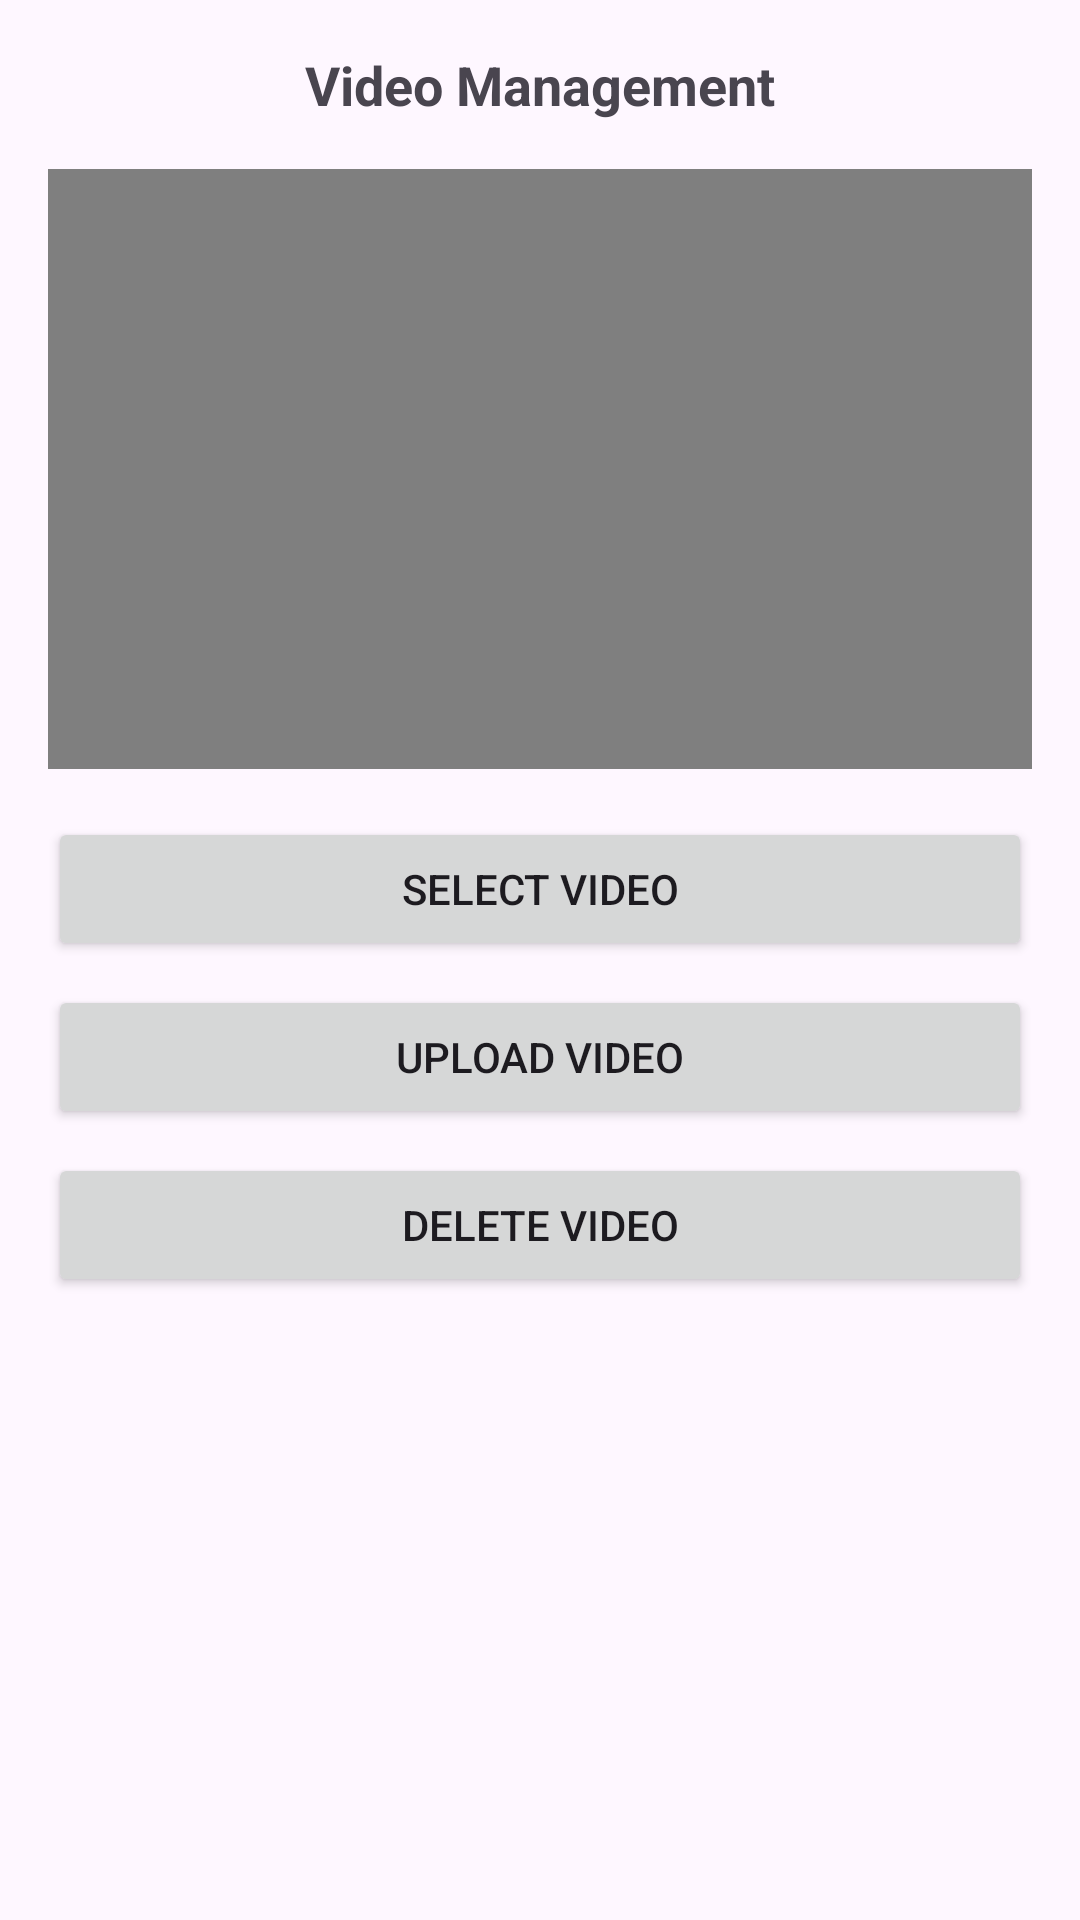

Android layout source for this screen:
<!-- AndroidManifest.xml: application theme Theme.FirebaseAuthentcation -->
<!-- res/layout/activity_video.xml -->
<?xml version="1.0" encoding="utf-8"?>
<androidx.constraintlayout.widget.ConstraintLayout
    xmlns:android="http://schemas.android.com/apk/res/android"
    xmlns:app="http://schemas.android.com/apk/res-auto"
    xmlns:tools="http://schemas.android.com/tools"
    android:layout_width="match_parent"
    android:layout_height="match_parent"
    android:padding="16dp"
    tools:context=".activities.student.VideoActivity">

    <TextView
        android:id="@+id/titleTextView"
        android:layout_width="wrap_content"
        android:layout_height="wrap_content"
        android:text="Video Management"
        android:textSize="18sp"
        android:textStyle="bold"
        app:layout_constraintTop_toTopOf="parent"
        app:layout_constraintStart_toStartOf="parent"
        app:layout_constraintEnd_toEndOf="parent"
        app:layout_constraintBottom_toTopOf="@id/videoPreviewView"
        android:gravity="center"
        android:layout_marginBottom="16dp"/>

    <VideoView
        android:id="@+id/videoPreviewView"
        android:layout_width="0dp"
        android:layout_height="200dp"
        app:layout_constraintTop_toBottomOf="@id/titleTextView"
        app:layout_constraintStart_toStartOf="parent"
        app:layout_constraintEnd_toEndOf="parent"
        app:layout_constraintBottom_toTopOf="@id/selectVideoButton"
        android:layout_marginBottom="16dp"/>

    <Button
        android:id="@+id/selectVideoButton"
        android:layout_width="match_parent"
        android:layout_height="wrap_content"
        android:text="Select Video"
        android:contentDescription="Select a video to preview"
        app:layout_constraintTop_toBottomOf="@id/videoPreviewView"
        app:layout_constraintStart_toStartOf="parent"
        app:layout_constraintEnd_toEndOf="parent"
        app:layout_constraintBottom_toTopOf="@id/uploadVideoButton"/>

    <Button
        android:id="@+id/uploadVideoButton"
        android:layout_width="match_parent"
        android:layout_height="wrap_content"
        android:text="Upload Video"
        android:contentDescription="Upload selected video"
        app:layout_constraintTop_toBottomOf="@id/selectVideoButton"
        app:layout_constraintStart_toStartOf="parent"
        app:layout_constraintEnd_toEndOf="parent"
        app:layout_constraintBottom_toTopOf="@id/deleteVideoButton"
        android:layout_marginTop="8dp"/>

    <Button
        android:id="@+id/deleteVideoButton"
        android:layout_width="match_parent"
        android:layout_height="wrap_content"
        android:text="Delete Video"
        android:contentDescription="Delete the selected video"
        app:layout_constraintTop_toBottomOf="@id/uploadVideoButton"
        app:layout_constraintStart_toStartOf="parent"
        app:layout_constraintEnd_toEndOf="parent"
        android:layout_marginTop="8dp"/>

</androidx.constraintlayout.widget.ConstraintLayout>
<!-- resources referenced by this layout -->
<resources>
  <style name="Theme.FirebaseAuthentcation" parent="Base.Theme.FirebaseAuthentcation" />
  <style name="Base.Theme.FirebaseAuthentcation" parent="Theme.Material3.DayNight.NoActionBar">
          
          
      </style>
</resources>
